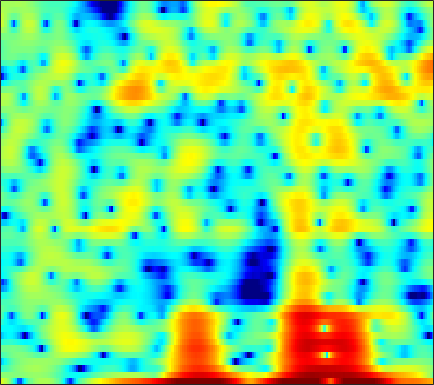

Values plotted in this chart, from the file beside it:
4.7717, 4.0725, 2.9328, 1.4895, 0.16163, -2.0749, -5.1007, -8.2465, -14.789, -15.656, -9.3665, -6.376, -3.6043, -1.6609, -0.59617, 0.477, 1.26, 1.6661, 2.0155, 2.1736, 2.178, 2.0773, 1.7887, 1.2839
0.6443, 0.5879, 0.4949, 0.3896, 0.3065, 0.2055, 0.1455, 0.1332, 0.1612, 0.2407, 0.3726, 0.4929, 0.6697, 0.839, 0.952, 1.067, 1.128, 1.128, 1.06, 0.9079, 0.6688, 0.4262, 0.02931, -0.4576
-4.288, -3.704, -2.929, -2.204, -1.701, -1.091, -0.5398, -0.1678, 0.2737, 0.6544, 0.9819, 1.194, 1.431, 1.609, 1.709, 1.792, 1.817, 1.792, 1.708, 1.549, 1.32, 1.097, 0.7298, 0.2797
-9.53, -7.634, -5.65, -4.1, -3.155, -2.119, -1.286, -0.7695, -0.2058, 0.2353, 0.5768, 0.7745, 0.9738, 1.112, 1.183, 1.252, 1.284, 1.296, 1.304, 1.3, 1.277, 1.247, 1.178, 1.071
-3.114, -2.68, -2.1, -1.519, -1.129, -0.6853, -0.3414, -0.1456, 0.02267, 0.08102, 0.02658, -0.08905, -0.3367, -0.6716, -0.9739, -1.407, -1.81, -2.037, -2.136, -1.946, -1.482, -0.9991, -0.2676, 0.4712
-1.079, -0.9833, -0.8392, -0.699, -0.6334, -0.5787, -0.5927, -0.6509, -0.8036, -1.051, -1.395, -1.736, -2.332, -3.146, -3.979, -5.528, -7.881, -10.65, -17.97, -23.8, -11.25, -7.137, -3.511, -0.9445
-4.982, -4.643, -4.236, -3.995, -3.948, -4.056, -4.375, -4.735, -5.329, -5.962, -6.465, -6.681, -6.678, -6.439, -6.171, -5.774, -5.416, -5.145, -4.648, -3.865, -2.73, -1.715, -0.2727, 1.136
-9.853, -8.458, -7.294, -6.727, -6.64, -6.906, -7.666, -8.607, -10.56, -13.79, -20.11, -35.78, -19.35, -12.81, -9.945, -7.2, -5.148, -3.885, -2.441, -1.174, -0.02715, 0.7731, 1.783, 2.706
-6.424, -6.323, -6.239, -6.265, -6.356, -6.529, -6.845, -7.112, -7.489, -7.825, -7.969, -7.838, -7.299, -6.367, -5.527, -4.355, -3.227, -2.413, -1.377, -0.3944, 0.5429, 1.208, 2.053, 2.82
-3.991, -4.772, -5.936, -7.096, -7.761, -8.079, -7.632, -6.965, -5.941, -4.981, -4.169, -3.639, -3.09, -2.696, -2.484, -2.293, -2.212, -2.166, -2.017, -1.627, -0.89, -0.1368, 1.008, 2.139
-2.06, -3.359, -5.759, -9.326, -13.2, -16.02, -10.81, -7.551, -4.606, -2.641, -1.332, -0.6733, -0.1923, -0.1368, -0.395, -1.206, -2.735, -4.571, -8.818, -18.59, -12.09, -6.328, -1.9, 0.9081
-1.766, -2.12, -2.62, -3.044, -3.222, -3.164, -2.801, -2.332, -1.612, -0.9072, -0.3095, 0.0246, 0.2916, 0.3364, 0.2029, -0.1846, -0.7728, -1.296, -1.93, -2.209, -1.869, -1.252, -0.1714, 0.9053
-3.022, -2.949, -2.821, -2.626, -2.424, -2.085, -1.674, -1.334, -0.869, -0.4104, 0.00613, 0.2626, 0.5243, 0.69, 0.755, 0.7664, 0.7202, 0.6658, 0.6097, 0.5936, 0.646, 0.7236, 0.8608, 1.002
-5.335, -5.169, -4.758, -4.155, -3.612, -2.831, -2.022, -1.431, -0.6956, -0.04223, 0.5127, 0.8626, 1.239, 1.501, 1.633, 1.729, 1.741, 1.706, 1.612, 1.479, 1.321, 1.195, 1.014, 0.8237
-11.31, -11.42, -10.12, -7.987, -6.334, -4.361, -2.683, -1.619, -0.4051, 0.5812, 1.365, 1.833, 2.308, 2.616, 2.741, 2.774, 2.662, 2.488, 2.149, 1.718, 1.222, 0.8461, 0.3689, -0.03477
-15.4, -16.58, -13.28, -9.171, -6.727, -4.145, -2.137, -0.9171, 0.4347, 1.518, 2.376, 2.88, 3.375, 3.675, 3.76, 3.678, 3.352, 2.935, 2.127, 1.009, -0.4114, -1.625, -3.191, -4.144
-6.646, -6.273, -5.488, -4.451, -3.587, -2.441, -1.352, -0.5939, 0.3345, 1.173, 1.934, 2.444, 3.008, 3.414, 3.592, 3.623, 3.369, 2.954, 2.042, 0.5984, -1.572, -3.916, -8.622, -14.14
-6.257, -5.646, -4.98, -4.482, -4.204, -3.951, -3.794, -3.669, -3.393, -2.86, -2.043, -1.297, -0.2356, 0.7411, 1.356, 1.97, 2.315, 2.387, 2.24, 1.836, 1.239, 0.7395, 0.155, -0.1313
-6.807, -6.25, -5.858, -5.864, -6.152, -6.969, -8.442, -10.13, -13.26, -14.99, -11.51, -8.391, -5.128, -2.723, -1.34, 0.06751, 1.079, 1.63, 2.133, 2.43, 2.575, 2.618, 2.635, 2.64
-5.64, -5.386, -5.278, -5.449, -5.793, -6.571, -7.73, -8.835, -10.25, -10.61, -9.124, -7.35, -4.987, -2.975, -1.714, -0.3382, 0.7342, 1.37, 2.024, 2.495, 2.807, 2.957, 3.067, 3.092
-3.979, -3.883, -3.833, -3.878, -3.969, -4.152, -4.349, -4.441, -4.434, -4.171, -3.639, -3.079, -2.189, -1.242, -0.5504, 0.2985, 1.03, 1.486, 1.968, 2.303, 2.51, 2.588, 2.604, 2.535
-2.754, -2.683, -2.619, -2.604, -2.607, -2.624, -2.63, -2.6, -2.499, -2.265, -1.866, -1.475, -0.8646, -0.1852, 0.3211, 0.95, 1.479, 1.784, 2.052, 2.147, 2.091, 1.963, 1.707, 1.412
-2.078, -1.913, -1.77, -1.729, -1.773, -1.927, -2.174, -2.396, -2.629, -2.694, -2.396, -1.887, -0.9446, 0.1334, 0.9141, 1.817, 2.473, 2.78, 2.915, 2.722, 2.17, 1.526, 0.4037, -0.8417
-3.097, -2.723, -2.38, -2.181, -2.18, -2.453, -3.18, -4.143, -6.221, -9.345, -11, -8.339, -4.021, -0.8302, 0.9323, 2.623, 3.709, 4.181, 4.372, 4.055, 3.16, 2.02, -0.3631, -4.502
-8.876, -9.107, -8.823, -7.825, -6.931, -6.017, -5.65, -5.804, -6.629, -7.694, -7.739, -6.406, -3.856, -1.454, 0.004179, 1.475, 2.481, 2.951, 3.241, 3.168, 2.792, 2.324, 1.534, 0.7192
-14.36, -20.17, -22.56, -13.78, -10.41, -7.576, -5.801, -4.891, -4.01, -3.285, -2.54, -1.97, -1.111, -0.2876, 0.2609, 0.8472, 1.239, 1.415, 1.52, 1.532, 1.506, 1.504, 1.541, 1.669
-5.337, -5.929, -6.114, -5.616, -4.948, -3.947, -2.985, -2.33, -1.526, -0.8407, -0.2711, 0.08969, 0.4649, 0.6931, 0.7447, 0.6299, 0.2786, -0.119, -0.7593, -1.325, -1.555, -1.361, -0.6568, 0.3092
-0.7813, -1.168, -1.53, -1.709, -1.702, -1.548, -1.231, -0.9162, -0.4286, 0.07969, 0.5354, 0.8325, 1.057, 1.063, 0.8763, 0.2993, -0.7543, -1.985, -4.509, -8.83, -15.67, -12.79, -6.221, -2.354
-0.5799, -1.103, -1.842, -2.604, -3.14, -3.643, -3.726, -3.451, -2.733, -1.805, -0.8894, -0.31, 0.2685, 0.57, 0.5943, 0.3311, -0.2815, -0.9837, -2.203, -3.493, -4.153, -3.752, -2.242, -0.4144
-2.751, -3.365, -4.593, -6.449, -8.461, -12.29, -15.78, -13.61, -9.103, -5.857, -3.616, -2.416, -1.248, -0.4765, -0.1045, 0.1733, 0.2669, 0.2619, 0.2345, 0.2677, 0.4522, 0.7264, 1.269, 1.91
-4.269, -4.368, -4.969, -6.122, -7.321, -9.107, -10.04, -9.42, -7.502, -5.439, -3.795, -2.837, -1.891, -1.239, -0.8906, -0.5511, -0.2975, -0.1197, 0.1422, 0.4695, 0.8849, 1.247, 1.775, 2.311
-3.258, -2.797, -2.517, -2.52, -2.623, -2.784, -2.85, -2.79, -2.563, -2.266, -2.003, -1.868, -1.791, -1.838, -1.935, -2.101, -2.226, -2.229, -2.037, -1.568, -0.8443, -0.1966, 0.7057, 1.586
-0.4933, -0.03113, 0.403, 0.6375, 0.7029, 0.67, 0.5131, 0.3302, 0.01983, -0.4333, -1.004, -1.525, -2.348, -3.323, -4.176, -5.497, -6.957, -7.994, -8.641, -7.627, -5.487, -3.751, -1.656, 0.07344
1.451, 1.88, 2.293, 2.516, 2.546, 2.403, 2.038, 1.615, 0.8343, -0.1921, -1.454, -2.572, -4.235, -6.038, -7.455, -9.512, -12.17, -15.14, -21.01, -16.17, -9.802, -6.57, -3.421, -1.133
2.029, 2.586, 3.105, 3.369, 3.395, 3.188, 2.693, 2.109, 1.003, -0.4999, -2.516, -4.418, -7.609, -11.44, -13.94, -14.36, -12.68, -11.37, -9.702, -7.846, -5.817, -4.279, -2.388, -0.8103
1.87, 2.523, 3.145, 3.489, 3.573, 3.444, 3.022, 2.497, 1.497, 0.07561, -1.847, -3.659, -6.71, -10.43, -12.79, -12.54, -10.03, -8.267, -6.349, -4.779, -3.419, -2.496, -1.391, -0.4665
1.232, 1.779, 2.369, 2.796, 2.991, 3.074, 2.928, 2.663, 2.095, 1.288, 0.2687, -0.6096, -1.824, -2.941, -3.586, -4.083, -4.17, -4.05, -3.743, -3.341, -2.86, -2.465, -1.922, -1.365
-0.1968, 0.2918, 1.002, 1.694, 2.142, 2.595, 2.854, 2.91, 2.799, 2.502, 2.039, 1.597, 0.9228, 0.1913, -0.3776, -1.144, -1.919, -2.51, -3.295, -4.016, -4.525, -4.642, -4.35, -3.639
-4.535, -3.354, -1.523, 0.1068, 1.115, 2.155, 2.88, 3.234, 3.486, 3.503, 3.321, 3.07, 2.584, 1.929, 1.318, 0.3162, -0.9661, -2.169, -4.231, -7.096, -11.13, -14.05, -12.11, -7.966
-12.99, -7.87, -3.832, -1.268, 0.1069, 1.429, 2.322, 2.778, 3.159, 3.311, 3.271, 3.134, 2.809, 2.309, 1.816, 0.9577, -0.1602, -1.219, -2.975, -5.17, -7.531, -8.696, -8.101, -5.986
-3.31, -2.703, -1.633, -0.5741, 0.09856, 0.7951, 1.268, 1.494, 1.661, 1.718, 1.693, 1.632, 1.506, 1.312, 1.109, 0.7415, 0.2533, -0.1841, -0.8578, -1.521, -2.06, -2.299, -2.316, -2.034
0.2603, 0.3452, 0.5047, 0.6319, 0.6652, 0.6081, 0.4113, 0.1746, -0.2222, -0.5904, -0.7999, -0.8076, -0.6163, -0.275, -0.009029, 0.2914, 0.4521, 0.4785, 0.3936, 0.2013, -0.05301, -0.244, -0.4726, -0.6242
2.248, 2.226, 2.106, 1.847, 1.536, 0.9004, -0.06007, -1.038, -2.74, -4.8, -6.383, -6.282, -4.539, -2.438, -1.103, 0.2365, 1.121, 1.511, 1.742, 1.64, 1.265, 0.8225, 0.06427, -0.7683
2.469, 2.525, 2.48, 2.272, 1.966, 1.274, 0.1611, -1.035, -3.347, -6.86, -11.52, -11.16, -6.193, -2.511, -0.584, 1.207, 2.354, 2.865, 3.118, 2.919, 2.23, 1.342, -0.4466, -3.221
-1.089, -0.7814, -0.4174, -0.1737, -0.1166, -0.2034, -0.4999, -0.8618, -1.404, -1.909, -2.129, -1.896, -1.123, -0.0548, 0.7738, 1.753, 2.491, 2.86, 3.047, 2.89, 2.33, 1.623, 0.2323, -1.674
-7.489, -6.821, -5.688, -4.569, -3.854, -3.124, -2.67, -2.48, -2.322, -2.174, -1.866, -1.531, -0.93, -0.2143, 0.3424, 1.044, 1.63, 1.963, 2.27, 2.372, 2.303, 2.14, 1.813, 1.428
-22.06, -17.55, -11.86, -8.47, -6.845, -5.552, -4.971, -4.841, -4.978, -5.08, -4.803, -4.32, -3.322, -2.178, -1.372, -0.444, 0.2767, 0.6868, 1.122, 1.468, 1.787, 2.022, 2.343, 2.644
-10.93, -10.13, -8.261, -6.584, -5.7, -5.217, -5.555, -6.424, -8.631, -12.54, -15.63, -12.24, -7.632, -4.678, -3.234, -2.039, -1.454, -1.286, -1.273, -1.131, -0.6161, 0.06605, 1.197, 2.351
-3.673, -3.346, -2.905, -2.517, -2.371, -2.487, -3.054, -3.884, -5.408, -7.253, -7.904, -7.11, -5.207, -3.582, -2.801, -2.477, -3.002, -4.061, -6.675, -10.87, -10.68, -6.586, -2.279, 0.6321
-1.982, -1.555, -1.11, -0.7869, -0.6626, -0.6254, -0.7657, -0.9732, -1.28, -1.514, -1.657, -1.609, -1.452, -1.344, -1.383, -1.724, -2.497, -3.436, -5.062, -6.556, -6.269, -4.7, -2.216, -0.0669
-2.235, -1.67, -1.06, -0.6307, -0.3969, -0.1929, -0.08353, -0.02486, -0.01724, -0.01237, -0.0295, -0.03325, -0.0693, -0.1667, -0.3073, -0.5707, -0.9266, -1.216, -1.535, -1.679, -1.514, -1.172, -0.5314, 0.2105
-2.049, -1.502, -0.9582, -0.59, -0.3796, -0.1691, 0.01683, 0.1512, 0.3249, 0.47, 0.6204, 0.6788, 0.6992, 0.6442, 0.5464, 0.3432, 0.08412, -0.1105, -0.3554, -0.5093, -0.5449, -0.4879, -0.2949, -0.0248
-0.5537, -0.341, -0.2809, -0.3606, -0.4612, -0.5288, -0.4327, -0.2473, 0.1703, 0.6451, 1.082, 1.331, 1.53, 1.548, 1.448, 1.153, 0.7078, 0.2968, -0.2936, -0.8167, -1.169, -1.271, -1.168, -0.8862
2.123, 1.705, 0.7986, -0.5031, -1.68, -3.116, -3.516, -2.799, -1.185, 0.4354, 1.653, 2.322, 2.849, 2.979, 2.826, 2.298, 1.38, 0.4147, -1.209, -3.129, -4.77, -5.146, -4.299, -2.802
4.101, 3.264, 1.679, -0.7397, -3.451, -9.617, -15.24, -8.248, -2.841, 0.1807, 2.026, 2.913, 3.576, 3.737, 3.542, 2.868, 1.663, 0.3443, -2.17, -6.162, -13.2, -16.69, -8.959, -4.625
3.523, 2.915, 1.923, 0.7777, -0.1064, -1.052, -1.362, -1.06, -0.2134, 0.7587, 1.592, 2.019, 2.327, 2.322, 2.116, 1.562, 0.7108, -0.1072, -1.385, -2.707, -3.731, -4.051, -3.852, -3.198
2.531, 2.269, 1.889, 1.514, 1.271, 1.034, 0.9421, 0.9815, 1.11, 1.29, 1.444, 1.494, 1.442, 1.234, 0.9803, 0.5198, -0.05578, -0.5367, -1.201, -1.8, -2.281, -2.534, -2.71, -2.752
1.607, 1.614, 1.629, 1.64, 1.662, 1.709, 1.778, 1.82, 1.874, 1.87, 1.764, 1.631, 1.344, 0.9378, 0.56, -0.001452, -0.5987, -1.04, -1.587, -2.058, -2.44, -2.674, -2.884, -3.015
